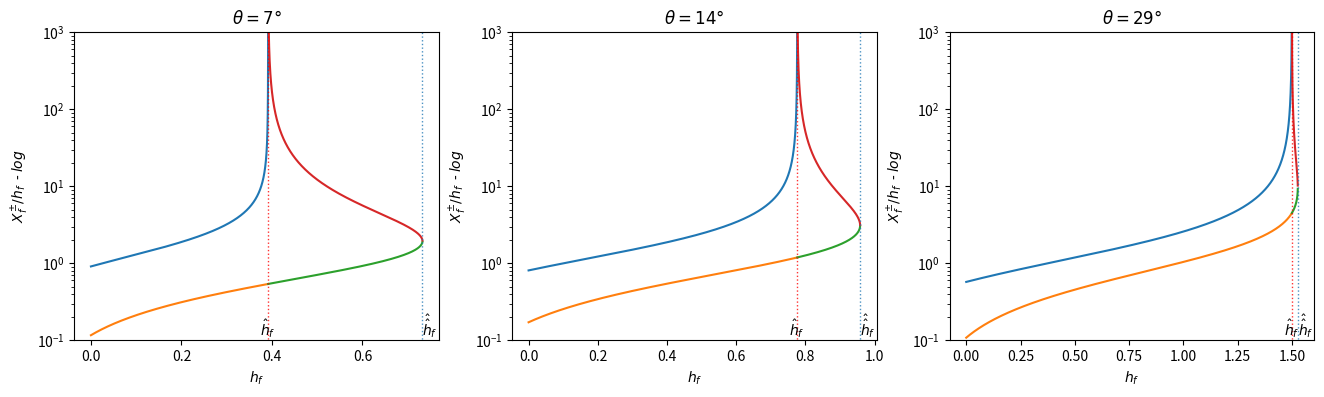

Python code for this plot: (Note: this script raises an exception after producing the figure.)
#! /usr/bin/env python3
# -*- coding: utf-8 -*-
# vim:fenc=utf-8
#
# Created On  : 2023-03-23 06:27
# Last Modified : 2023-03-29 01:56
# [redacted]
#
# Distributed under terms of the MIT license.

"""
problem3.py
"""

import numpy as np
from numpy import arange, cos, sqrt, sin
from numpy import pi as π
from matplotlib import pyplot as plt


fig, axs = plt.subplots(1,
                        3,
                        figsize=(16, 4))


for (θ, i) in zip([π/24, π/12, π/6], range(3)):
    γ = 5/3
    # s0 is the upstream H relative const
    s0 = 1 - (γ * sin(θ)**2)/(γ - 1)
    s1 = s0 / 2
    s2 = (s0 + 1) / 2
    print(s0, s1, s2)

    # hf1 and hf2 is the plot range of hf
    hf1 = (2*sin(θ) / (γ - 1))
    hf2 = (1 / (2*(γ - 1) - 0.5 * γ**2 * sin(θ)**2)) * \
            (sin(θ) * (2-γ) * (1 + s1) + \
            2*cos(θ) * sqrt((γ - 1) * (1 - s1)**2 + s1 * γ**2 * sin(θ)**2))
    print(hf1, hf2)

    # plot the left part of hf
    hf = arange(0, hf1, 0.00001)

    B = (γ/2) * hf * sin(θ) - (1-s2)
    C = 2*sin(θ) - (γ - 1) * hf
    Rx = B**2 + C * (hf + 2*s2*sin(θ))

    Xf1 = (B + sqrt(Rx))/C
    axs[i].plot(hf, Xf1, label="Xf⁺/hf S>")

    B = (γ/2) * hf * sin(θ) - (1-s1)
    Rx = B**2 + C * (hf + 2*s1*sin(θ))
    Xf2 = (B + sqrt(Rx))/C
    axs[i].plot(hf, Xf2, label="Xf⁺/hf S<")

    # plot the right part of hf
    hf = arange(hf1+0.0001, hf2, 0.0001)
    B = (γ/2) * hf * sin(θ) - (1-s1)
    C = 2*sin(θ) - (γ - 1) * hf
    Rx = B**2 + C * (hf + 2*s1*sin(θ))
    Xf1 = (B + sqrt(Rx))/C
    Xf2 = (B - sqrt(Rx))/C
    axs[i].plot(hf, Xf1, label="$Xf⁺/h_f S<$")
    axs[i].plot(hf, Xf2, label="$Xf⁻/h_f S<$")

    axs[i].set_ylabel("$X^±_f/h_f$  - $log$")
    axs[i].set_xlabel("$h_f$")
    y_max = 1000
    axs[i].set_yscale("log", base=10)
    axs[i].set_ylim(0.1,1000)
#    y_max = 30
#    axs[i].set_ylim(0.1,30)
    axs[i].vlines(hf1, ls = ':', linewidth=1, color='r', label='$\^\^h_f$',alpha=0.8, ymin = 0, ymax = y_max)
    axs[i].vlines(hf2, ls = ':', linewidth=1, label='$\^h_f$',alpha=0.8, ymin = 0, ymax = y_max)
    axs[i].set_title("$θ = " + str(int(θ*180/π)) + "°$")
    axs[i].annotate('$\^h_f$', (hf1, 0.1),
                    fontsize=10,
                    horizontalalignment='center', verticalalignment='bottom')
    axs[i].annotate('$\^\^h_f$', (hf2, 0.1),
                    fontsize=10,
                    horizontalalignment='left', verticalalignment='bottom')

plt.show()
plt.savefig('../figures/problem3_log.pdf', bbox_inches='tight')
